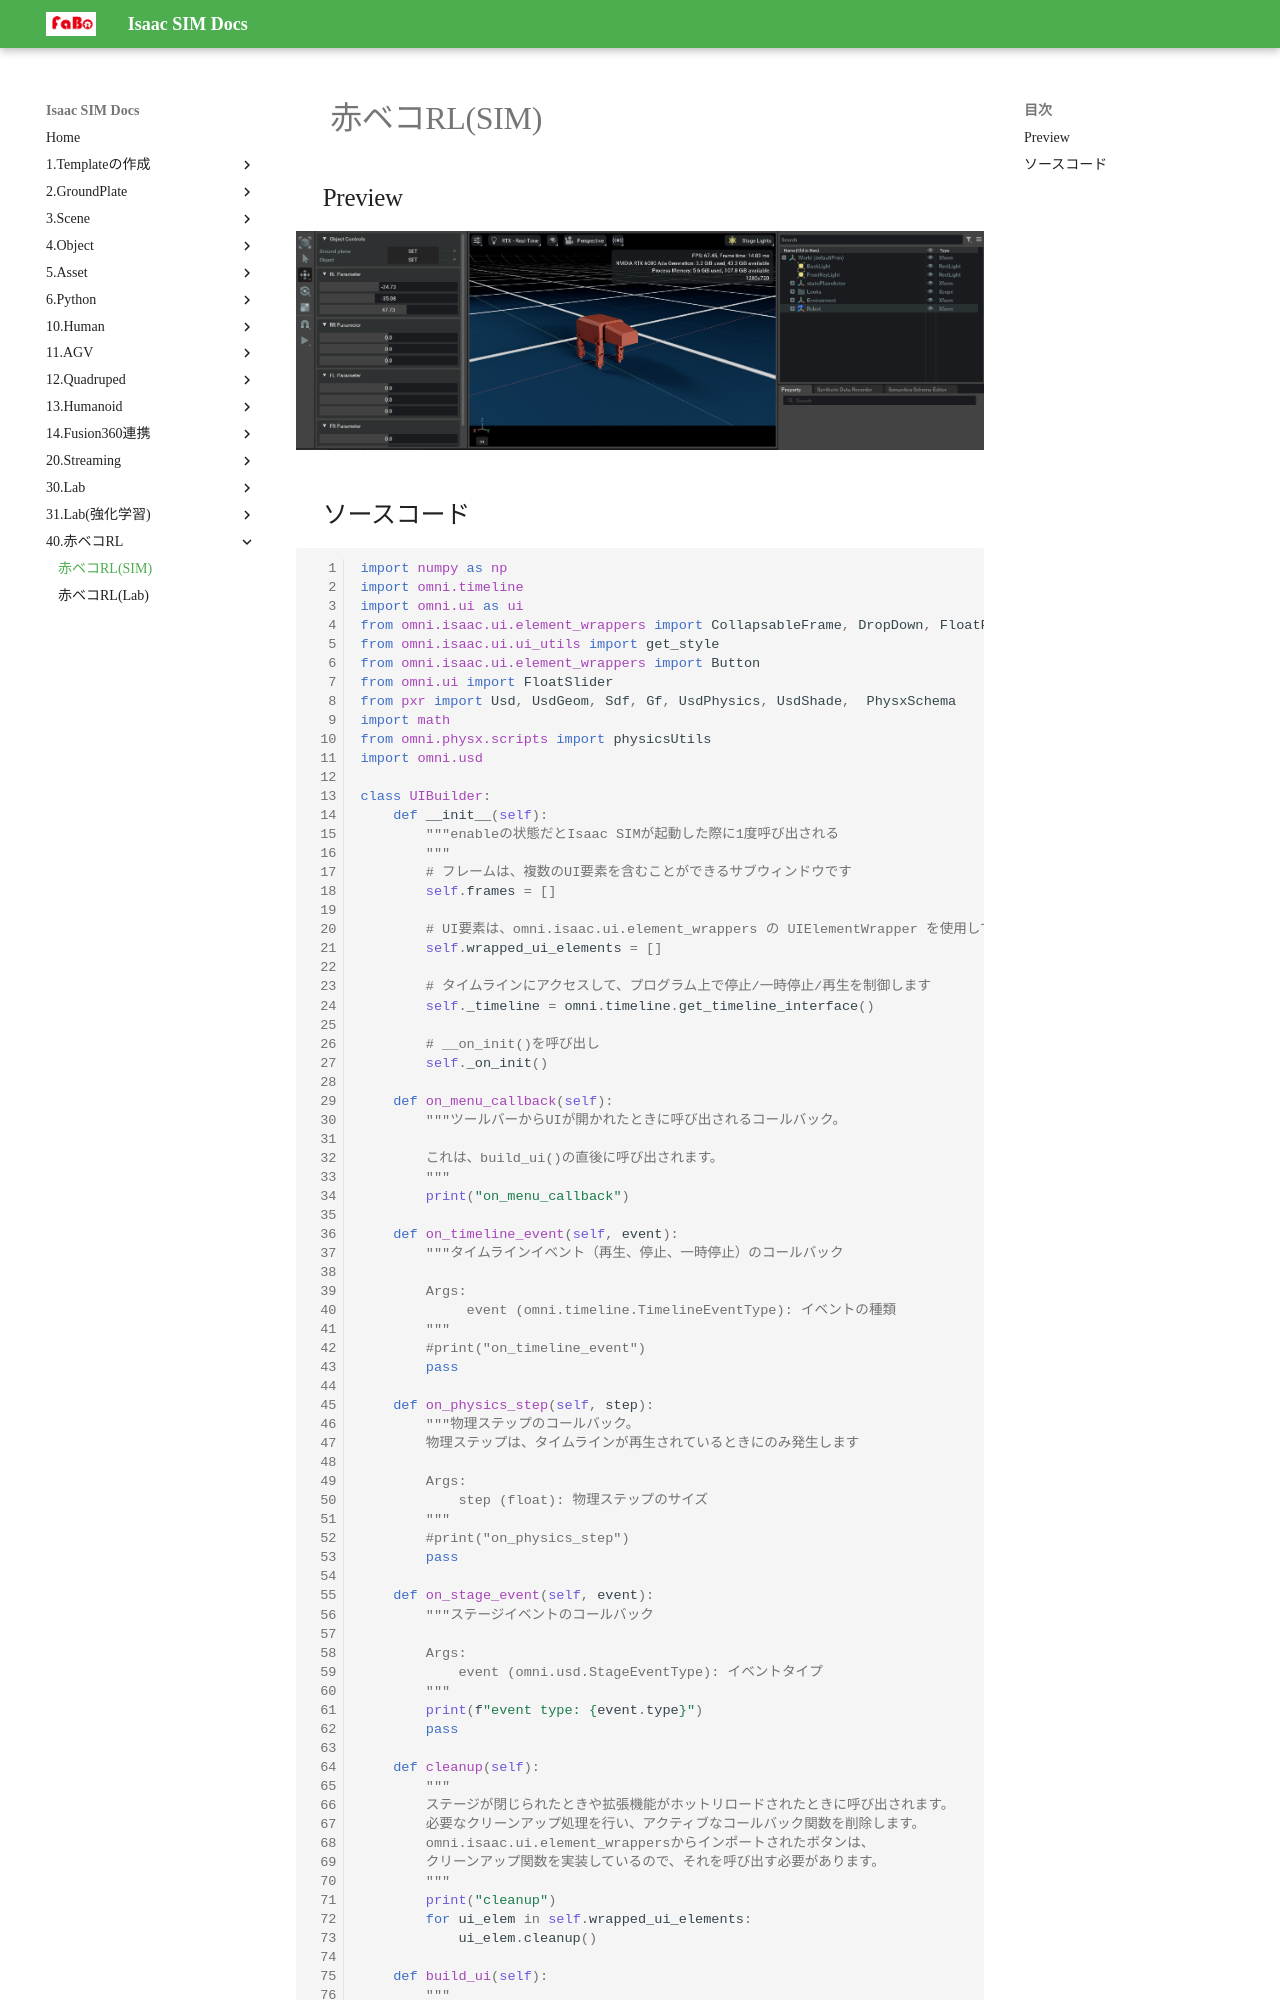

repository: FaBoPlatform/IsaacDocs · page: akabeko/model.html · generator: mkdocs

# 赤ベコRL(SIM)

## Preview

![](./img/akabeko.png)


## ソースコード

```python
import numpy as np
import omni.timeline
import omni.ui as ui
from omni.isaac.ui.element_wrappers import CollapsableFrame, DropDown, FloatField, TextBlock
from omni.isaac.ui.ui_utils import get_style
from omni.isaac.ui.element_wrappers import Button
from omni.ui import FloatSlider
from pxr import Usd, UsdGeom, Sdf, Gf, UsdPhysics, UsdShade,  PhysxSchema
import math
from omni.physx.scripts import physicsUtils
import omni.usd

class UIBuilder:
    def __init__(self):
        """enableの状態だとIsaac SIMが起動した際に1度呼び出される
        """
        # フレームは、複数のUI要素を含むことができるサブウィンドウです
        self.frames = []

        # UI要素は、omni.isaac.ui.element_wrappers の UIElementWrapper を使用して作成されます
        self.wrapped_ui_elements = []

        # タイムラインにアクセスして、プログラム上で停止/一時停止/再生を制御します
        self._timeline = omni.timeline.get_timeline_interface()

        # __on_init()を呼び出し
        self._on_init()

    def on_menu_callback(self):
        """ツールバーからUIが開かれたときに呼び出されるコールバック。 

        これは、build_ui()の直後に呼び出されます。
        """
        print("on_menu_callback")

    def on_timeline_event(self, event):
        """タイムラインイベント（再生、停止、一時停止）のコールバック

        Args: 
             event (omni.timeline.TimelineEventType): イベントの種類
        """
        #print("on_timeline_event")
        pass

    def on_physics_step(self, step):
        """物理ステップのコールバック。
        物理ステップは、タイムラインが再生されているときにのみ発生します

        Args:
            step (float): 物理ステップのサイズ
        """
        #print("on_physics_step")
        pass

    def on_stage_event(self, event):
        """ステージイベントのコールバック

        Args:
            event (omni.usd.StageEventType): イベントタイプ
        """
        print(f"event type: {event.type}")
        pass

    def cleanup(self):
        """
        ステージが閉じられたときや拡張機能がホットリロードされたときに呼び出されます。 
        必要なクリーンアップ処理を行い、アクティブなコールバック関数を削除します。 
        omni.isaac.ui.element_wrappersからインポートされたボタンは、
        クリーンアップ関数を実装しているので、それを呼び出す必要があります。
        """
        print("cleanup")
        for ui_elem in self.wrapped_ui_elements:
            ui_elem.cleanup()

    def build_ui(self):
        """
        カスタムUIツールを構築して、拡張機能を実行します。
        この関数は、UIウィンドウが閉じて再度開かれるたびに呼び出されます。
        """
        print("build_ui")

        # ボタンUIの作成
        object_map = CollapsableFrame("Object Controls", collapsed=False)

        with object_map:
            with ui.VStack(style=get_style(), spacing=5, height=0):
                with ui.VStack():
                    grandplate_button = Button(
                        "Ground plane",
                        "SET",
                        on_click_fn=self._on_set_groudplane,
                    )
                    robot_button = Button(
                        "Object",
                        "SET",
                        on_click_fn=self._on_set_object,
                    )

                # UIエレメントのリストに追加
                self.wrapped_ui_elements.extend([grandplate_button, robot_button])

        self._rl_fields_frame = CollapsableFrame("RL Parameter", collapsed=False)
        with self._rl_fields_frame:
            with ui.VStack(style=get_style(), spacing=5, height=0):
                rl_hip_joint_slider = FloatSlider(min=-180,max=180,value=0)
                rl_hip_joint_slider.model.add_value_changed_fn(lambda model: self._on_float_field_value_changed_fn(model, 'RL_hip_joint'))
                rl_thigh_joint_slider = FloatSlider(min=-180,max=180,value=0)
                rl_thigh_joint_slider.model.add_value_changed_fn(lambda model: self._on_float_field_value_changed_fn(model, 'RL_thigh_joint'))
                rl_calf_joint_slider = FloatSlider(min=-180,max=180,value=0)
                rl_calf_joint_slider.model.add_value_changed_fn(lambda model: self._on_float_field_value_changed_fn(model, 'RL_calf_joint'))
                self.wrapped_ui_elements.append([rl_calf_joint_slider, rl_thigh_joint_slider])
